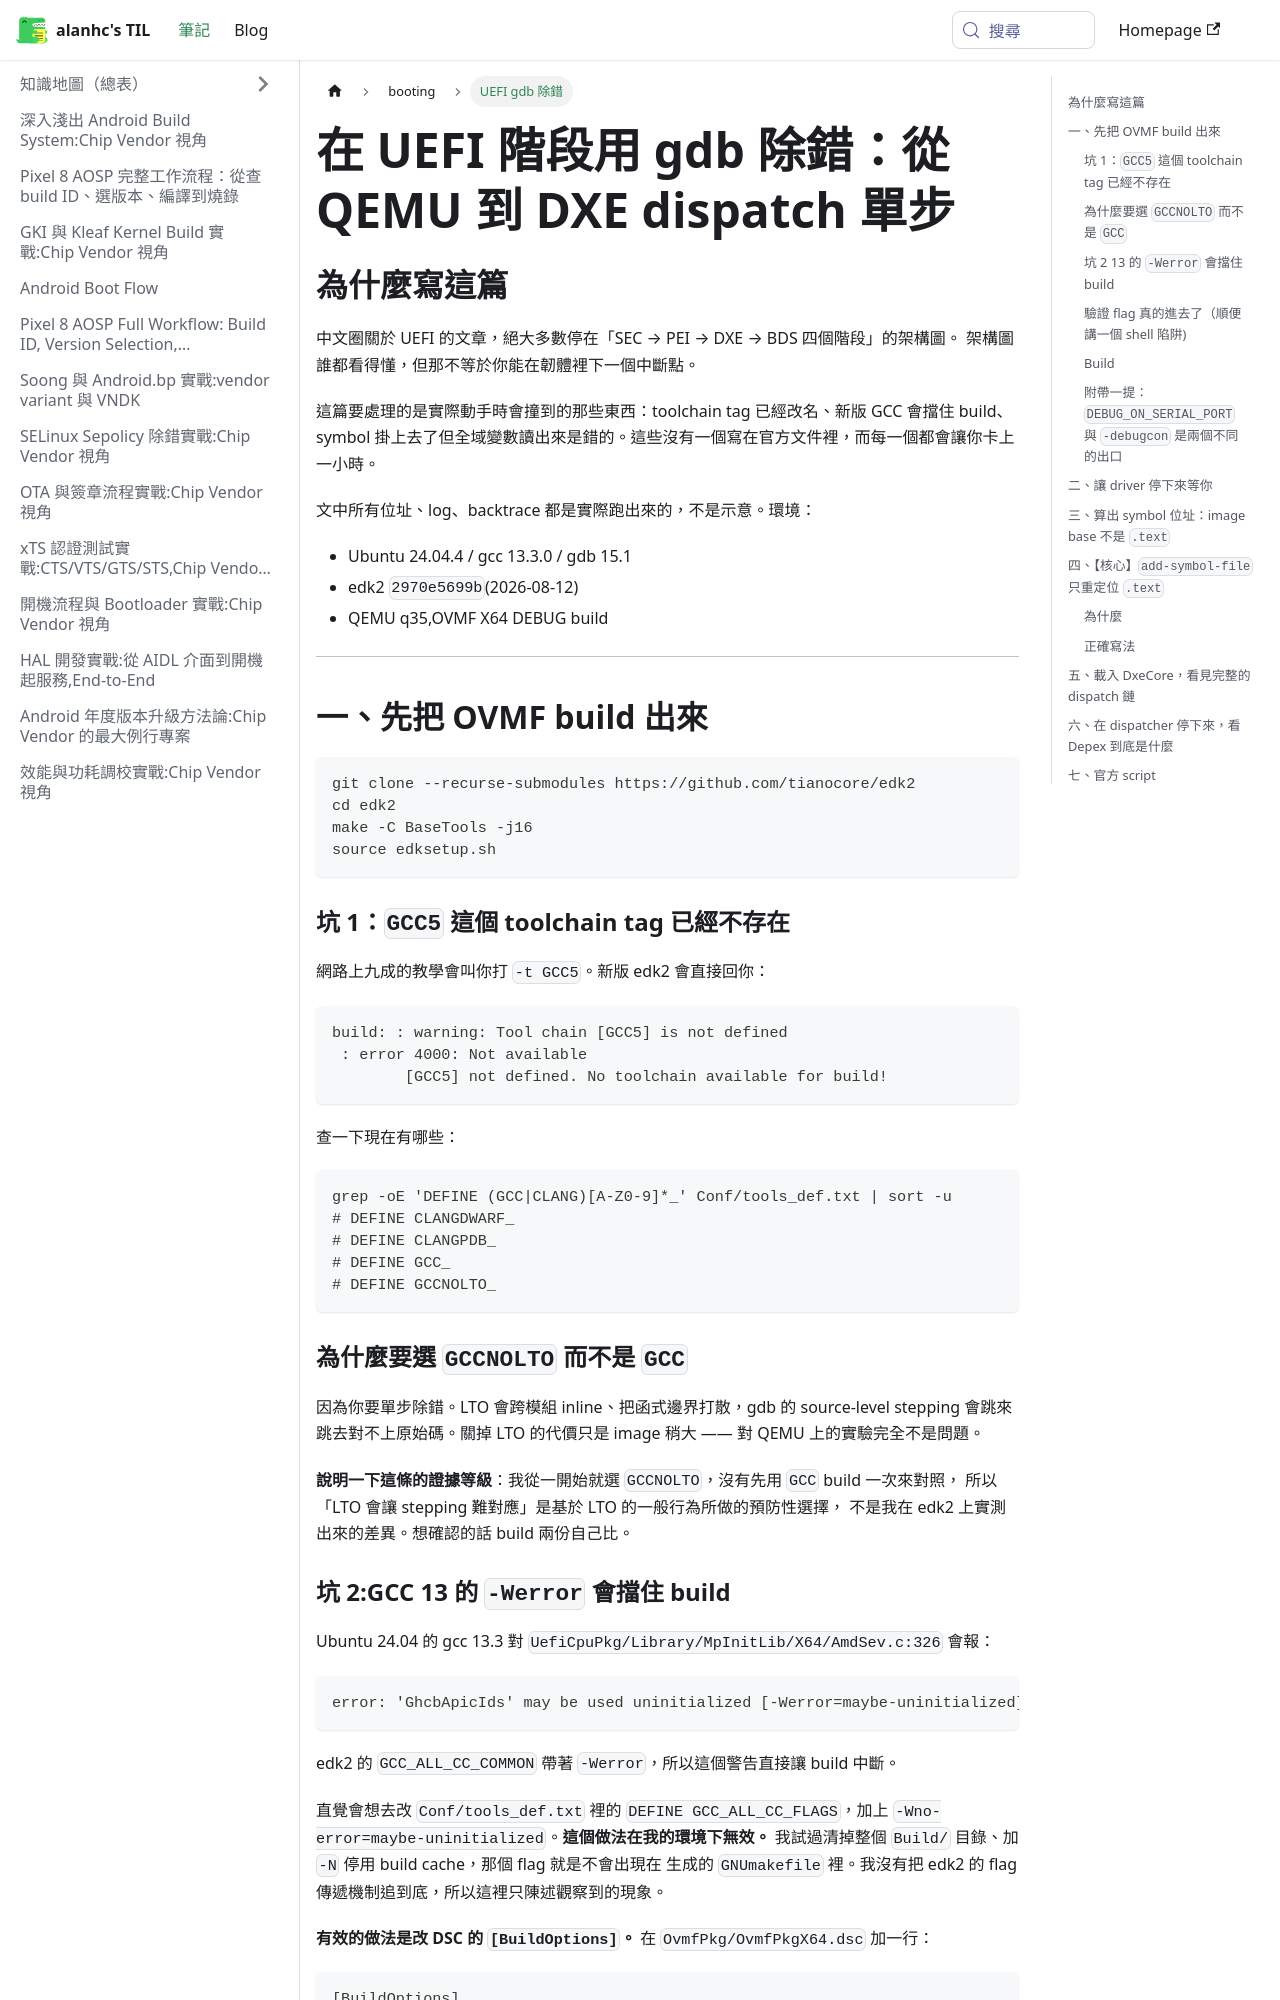

repository: alanhc/til · page: docs/booting/uefi-gdb-dxe-debugging.html · generator: docusaurus

---
title: UEFI gdb 除錯
sidebar_position: 3
---

# 在 UEFI 階段用 gdb 除錯：從 QEMU 到 DXE dispatch 單步

## 為什麼寫這篇

中文圈關於 UEFI 的文章，絕大多數停在「SEC → PEI → DXE → BDS 四個階段」的架構圖。
架構圖誰都看得懂，但那不等於你能在韌體裡下一個中斷點。

這篇要處理的是實際動手時會撞到的那些東西：toolchain tag 已經改名、新版 GCC 會擋住 build、
symbol 掛上去了但全域變數讀出來是錯的。這些沒有一個寫在官方文件裡，而每一個都會讓你卡上一小時。

文中所有位址、log、backtrace 都是實際跑出來的，不是示意。環境：

- Ubuntu 24.04.4 / gcc 13.3.0 / gdb 15.1
- edk2 `2970e5699b`(2026-08-12)
- QEMU q35,OVMF X64 DEBUG build

---

## 一、先把 OVMF build 出來

```bash
git clone --recurse-submodules https://github.com/tianocore/edk2
cd edk2
make -C BaseTools -j16
source edksetup.sh
```

### 坑 1：`GCC5` 這個 toolchain tag 已經不存在

網路上九成的教學會叫你打 `-t GCC5`。新版 edk2 會直接回你：

```
build: : warning: Tool chain [GCC5] is not defined
 : error 4000: Not available
	[GCC5] not defined. No toolchain available for build!
```

查一下現在有哪些：

```bash
grep -oE 'DEFINE (GCC|CLANG)[A-Z0-9]*_' Conf/tools_def.txt | sort -u
# DEFINE CLANGDWARF_
# DEFINE CLANGPDB_
# DEFINE GCC_
# DEFINE GCCNOLTO_
```

### 為什麼要選 `GCCNOLTO` 而不是 `GCC`

因為你要單步除錯。LTO 會跨模組 inline、把函式邊界打散，gdb 的 source-level stepping
會跳來跳去對不上原始碼。關掉 LTO 的代價只是 image 稍大 —— 對 QEMU 上的實驗完全不是問題。

**說明一下這條的證據等級**：我從一開始就選 `GCCNOLTO`，沒有先用 `GCC` build 一次來對照，
所以「LTO 會讓 stepping 難對應」是基於 LTO 的一般行為所做的預防性選擇，
不是我在 edk2 上實測出來的差異。想確認的話 build 兩份自己比。
